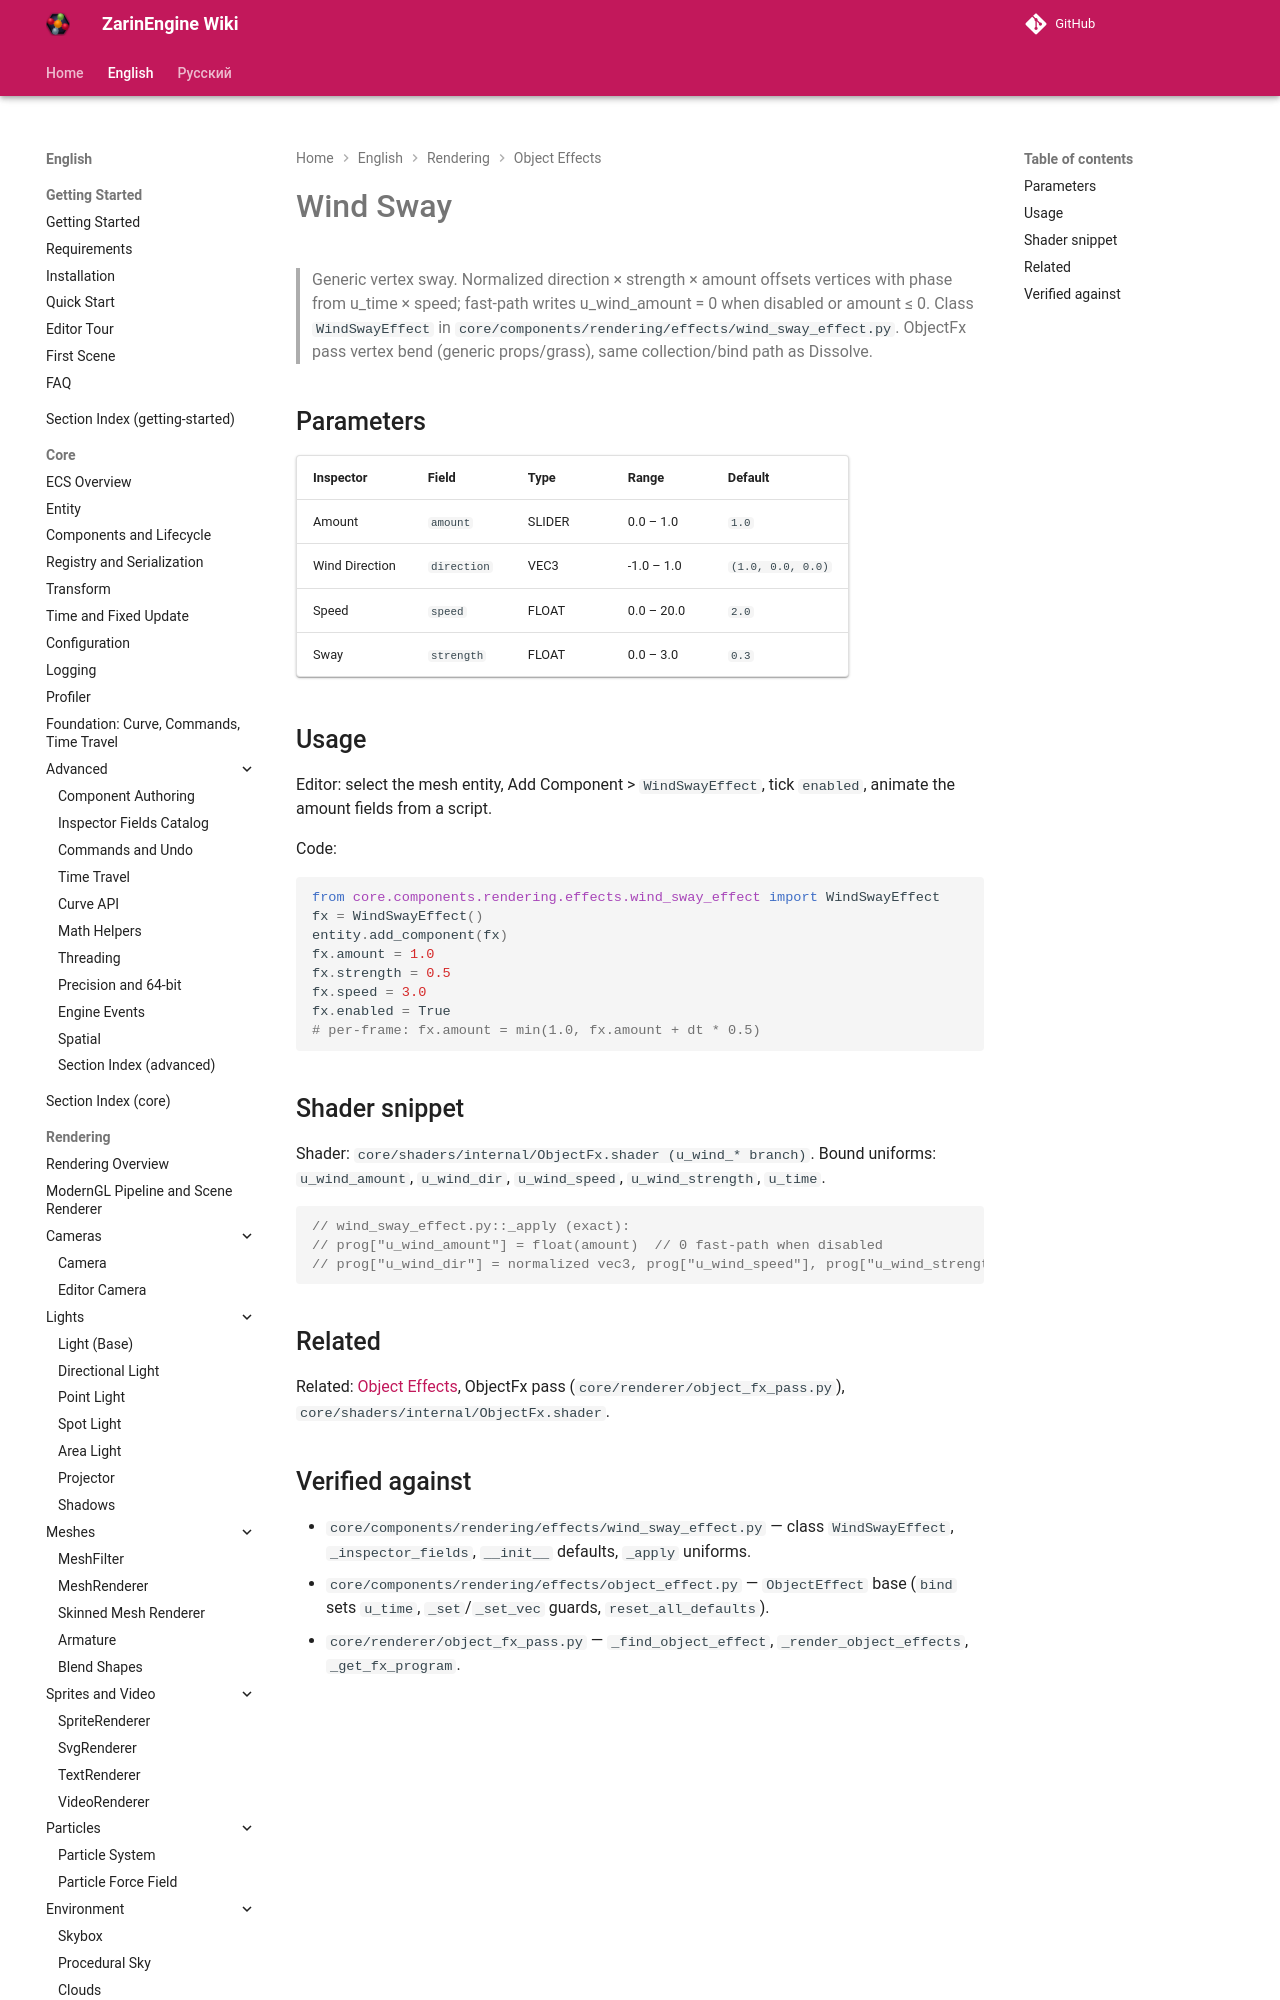

repository: EgorKonstrukt/ZarinEngineWiki · page: en/rendering/effects/wind-sway/index.html · generator: mkdocs

# Wind Sway

> Generic vertex sway. Normalized direction × strength × amount offsets vertices with phase from u_time × speed; fast-path writes u_wind_amount = 0 when disabled or amount ≤ 0. Class `WindSwayEffect` in `core/components/rendering/effects/wind_sway_effect.py`. ObjectFx pass vertex bend (generic props/grass), same collection/bind path as Dissolve.
